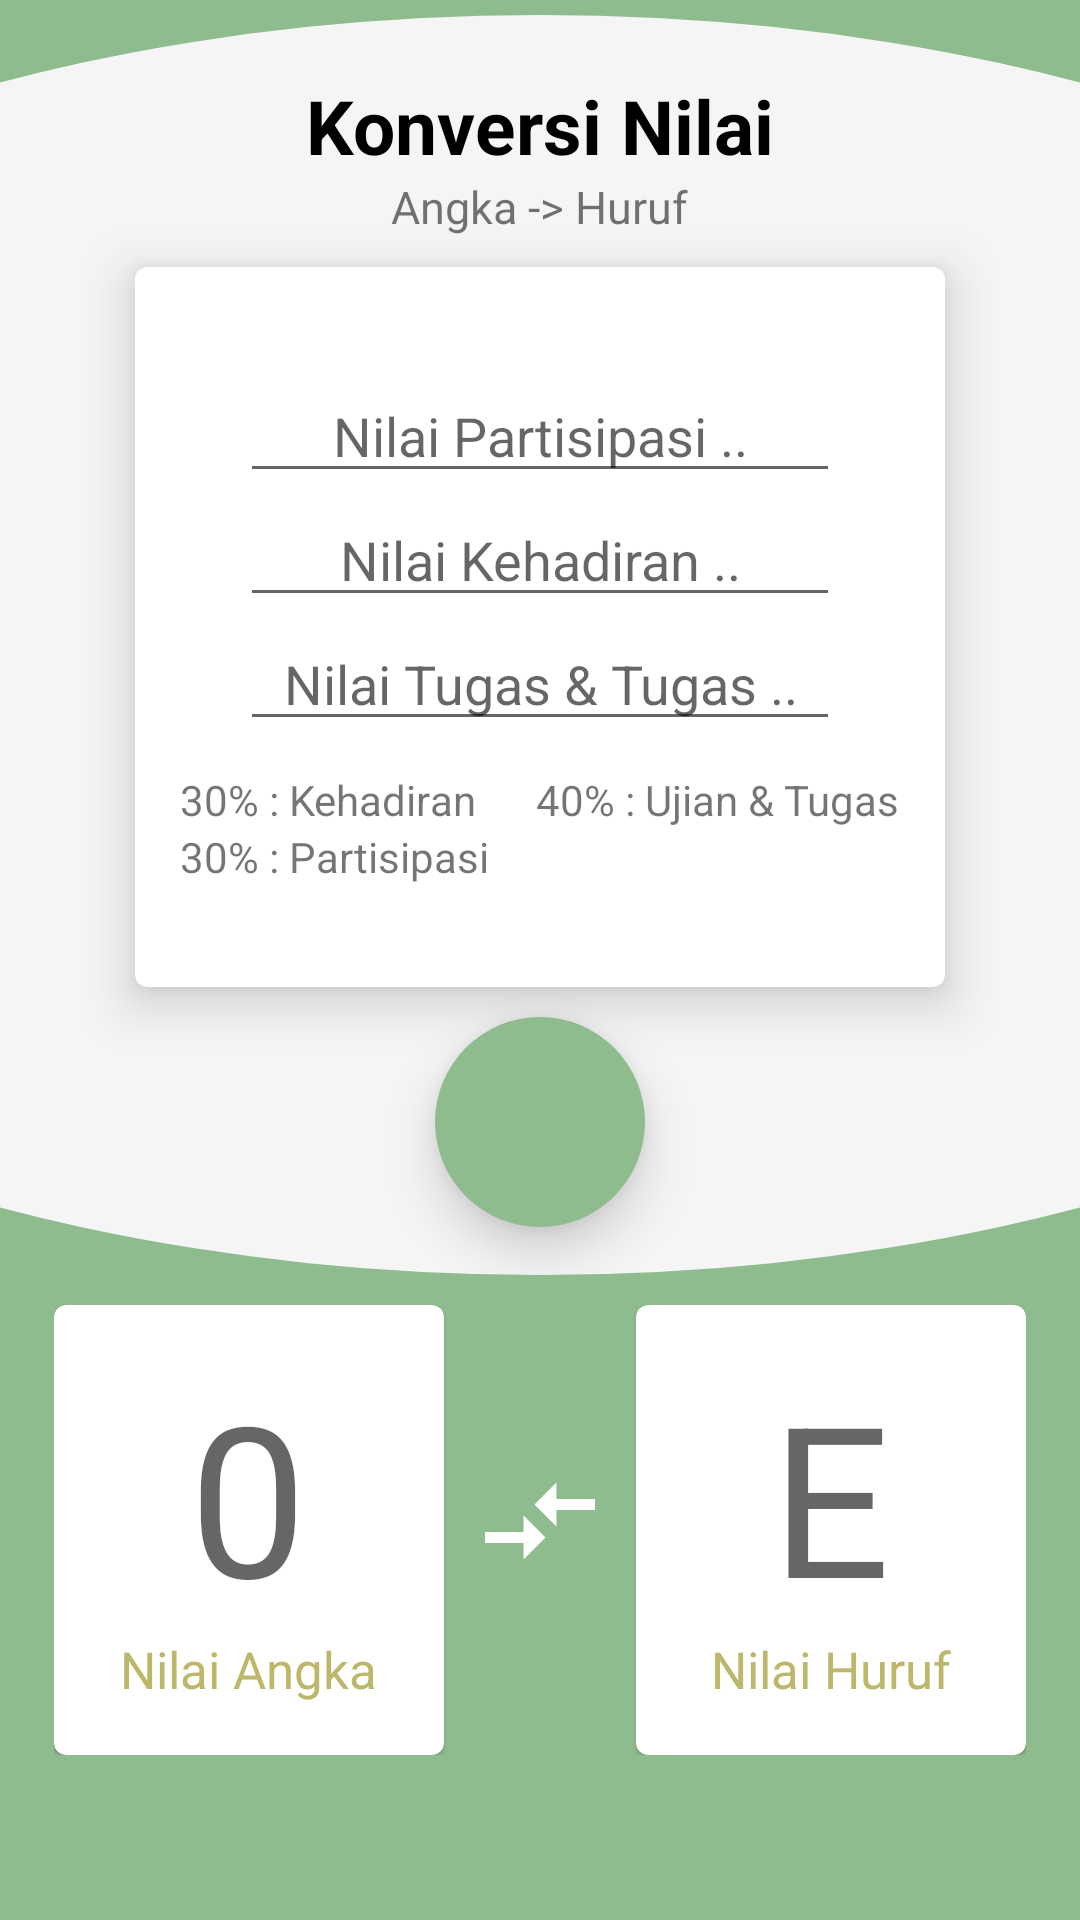

Produce the Android XML layout that renders to this screen, including the resource entries it uses.
<!-- AndroidManifest.xml: application theme Theme.MyApplication -->
<!-- res/layout/activity_konversi_nilai.xml -->
<?xml version="1.0" encoding="utf-8"?>
<LinearLayout xmlns:android="http://schemas.android.com/apk/res/android"
    xmlns:tools="http://schemas.android.com/tools"
    xmlns:card_view="http://schemas.android.com/apk/res-auto"
    android:layout_width="match_parent"
    android:layout_height="match_parent"
    android:orientation="vertical"
    tools:context=".KonversiNilai.KonversiNilaiActivity"
    android:background="@color/red_light">
    <ImageButton
        android:layout_width="wrap_content"
        android:layout_height="wrap_content"
        android:src="@drawable/ic_baseline_close_24"
        android:background="@color/red_light"
        android:layout_gravity="right"
        android:id="@+id/btn_close_konversi_nilai"
        android:foreground="?android:attr/selectableItemBackground"
        android:layout_marginTop="5dp"
        android:layout_marginRight="10dp"/>
    <LinearLayout
        android:layout_width="800dp"
        android:layout_height="420dp"
        android:background="@drawable/bg_konversi_nilai"
        android:layout_gravity="center"
        android:orientation="vertical">

        <TextView
            android:layout_width="wrap_content"
            android:layout_height="wrap_content"
            android:layout_gravity="center"
            android:layout_marginTop="20dp"
            android:text="@string/konversi_nilai"
            android:textColor="@android:color/black"
            android:textSize="25sp"
            android:textStyle="bold"/>

        <TextView
            android:layout_width="wrap_content"
            android:layout_height="wrap_content"
            android:text="Angka -> Huruf"
            android:layout_gravity="center"
            android:textSize="15sp"/>
        <com.google.android.material.card.MaterialCardView
            android:layout_width="270dp"
            android:layout_height="240dp"
            android:layout_gravity="center"
            android:layout_marginTop="10dp"
            card_view:cardElevation="10dp">
            <LinearLayout
                android:layout_width="wrap_content"
                android:layout_height="wrap_content"
                android:orientation="vertical"
                android:layout_gravity="center">
                <EditText
                    android:layout_width="200dp"
                    android:layout_gravity="center"
                    android:layout_height="wrap_content"
                    android:textAlignment="center"
                    android:hint="@string/nilai_partisipasi"
                    android:inputType="number"
                    android:id="@+id/edt_nilai_partisipasi_konversi_nilai"/>
                <EditText
                    android:layout_width="200dp"
                    android:layout_gravity="center"
                    android:layout_height="wrap_content"
                    android:textAlignment="center"
                    android:hint="@string/nilai_kehadiran"
                    android:inputType="number"
                    android:id="@+id/edt_nilai_kehadiran_konversi_nilai"/>
                <EditText
                    android:layout_width="200dp"
                    android:layout_gravity="center"
                    android:layout_height="wrap_content"
                    android:textAlignment="center"
                    android:hint="@string/nilai_tugas_amp_tugas"
                    android:inputType="number"
                    android:id="@+id/edt_nilai_tugas_konversi_nilai"/>
                <LinearLayout
                    android:layout_width="wrap_content"
                    android:layout_height="wrap_content"
                    android:orientation="horizontal"
                    android:layout_marginTop="10dp">
                    <TextView
                        android:layout_width="wrap_content"
                        android:layout_height="wrap_content"
                        android:text="30% : Kehadiran"
                        android:layout_marginEnd="10dp"/>
                    <TextView
                        android:layout_width="wrap_content"
                        android:layout_height="wrap_content"
                        android:layout_marginStart="10dp"
                        android:text="40% : Ujian &amp; Tugas"/>
                </LinearLayout>
                <TextView
                    android:layout_width="wrap_content"
                    android:layout_height="wrap_content"
                    android:text="30% : Partisipasi"/>
            </LinearLayout>
        </com.google.android.material.card.MaterialCardView>

        <ImageButton
            android:id="@+id/btn_koversi_nilai"
            android:layout_width="70dp"
            android:layout_height="70dp"
            android:layout_gravity="center"
            android:layout_marginTop="10dp"
            android:background="@drawable/bg_circle"
            android:elevation="10dp"
            android:foreground="?android:attr/selectableItemBackground"
            android:src="@drawable/ic_baseline_arrow_downward_24" />
    </LinearLayout>
    <LinearLayout
        android:layout_width="wrap_content"
        android:layout_height="wrap_content"
        android:orientation="horizontal"
        android:layout_gravity="center">

        <com.google.android.material.card.MaterialCardView
            android:layout_width="130dp"
            android:layout_height="150dp"
            android:layout_marginTop="10dp"
            android:layout_marginEnd="10dp"
            android:background="@drawable/bg_circle">
            <LinearLayout
                android:layout_width="wrap_content"
                android:layout_height="wrap_content"
                android:orientation="vertical"
                android:layout_gravity="center">
                <TextView
                    android:layout_width="wrap_content"
                    android:layout_height="wrap_content"
                    android:textSize="70sp"
                    android:hint="0"
                    android:textColor="@color/red_dark"
                    android:layout_gravity="center"
                    android:id="@+id/tvw_nilai_angka_konversi_nilai"/>
                <TextView
                    android:layout_width="wrap_content"
                    android:layout_height="wrap_content"
                    android:text="Nilai Angka"
                    android:textColor="@color/red_dark"
                    android:textSize="17sp"/>
            </LinearLayout>
        </com.google.android.material.card.MaterialCardView>
        <ImageView
            android:layout_width="wrap_content"
            android:layout_height="wrap_content"
            android:src="@drawable/ic_baseline_compare_arrows_24"
            android:layout_marginTop="60dp"/>

        <com.google.android.material.card.MaterialCardView
            android:layout_width="130dp"
            android:layout_height="150dp"
            android:layout_marginTop="10dp"
            android:background="@drawable/bg_circle"
            android:layout_marginStart="10dp">
            <LinearLayout
                android:layout_width="wrap_content"
                android:layout_height="wrap_content"
                android:orientation="vertical"
                android:layout_gravity="center">
                <TextView
                    android:layout_width="wrap_content"
                    android:layout_height="wrap_content"
                    android:textSize="70sp"
                    android:hint="E"
                    android:textColor="@color/red_dark"
                    android:layout_gravity="center"
                    android:id="@+id/tvw_nilai_huruf_konversi_nilai"/>
                <TextView
                    android:layout_width="wrap_content"
                    android:layout_height="wrap_content"
                    android:text="Nilai Huruf"
                    android:textColor="@color/red_dark"
                    android:textSize="17sp"/>
            </LinearLayout>
        </com.google.android.material.card.MaterialCardView>
    </LinearLayout>
</LinearLayout>
<!-- resources referenced by this layout -->
<resources>
  <color name="red_dark">#BDB76B</color>
  <color name="red_light">#8FBC8F</color>
  <!-- drawable bg_circle (drawable) -->
  <?xml version="1.0" encoding="utf-8"?>
  <shape xmlns:android="http://schemas.android.com/apk/res/android"
      android:shape="oval">
      <solid
          android:color="@color/red_light"/>
      <size
          android:width="100dp"
          android:height="100dp"/>
  </shape>
  <!-- drawable bg_konversi_nilai (drawable) -->
  <?xml version="1.0" encoding="utf-8"?>
  <shape xmlns:android="http://schemas.android.com/apk/res/android"
      android:shape="oval">
      <solid
          android:color="#f5f5f5"/>
      <size
          android:width="1000dp"
          android:height="700dp"/>
  </shape>
  <!-- drawable ic_baseline_compare_arrows_24 (drawable) -->
  <vector android:height="44dp" android:tint="#FFFFFF"
      android:viewportHeight="24" android:viewportWidth="24"
      android:width="44dp" xmlns:android="http://schemas.android.com/apk/res/android">
      <path android:fillColor="@android:color/white" android:pathData="M9.01,14H2v2h7.01v3L13,15l-3.99,-4V14zM14.99,13v-3H22V8h-7.01V5L11,9L14.99,13z"/>
  </vector>
  <string name="konversi_nilai">Konversi Nilai</string>
  <string name="nilai_kehadiran">Nilai Kehadiran ..</string>
  <string name="nilai_partisipasi">Nilai Partisipasi ..</string>
  <string name="nilai_tugas_amp_tugas">Nilai Tugas &amp; Tugas ..</string>
  <style name="Theme.MyApplication" parent="Theme.MaterialComponents.DayNight.NoActionBar">
          <item name="android:statusBarColor">@color/red_light</item>
          
      </style>
</resources>
